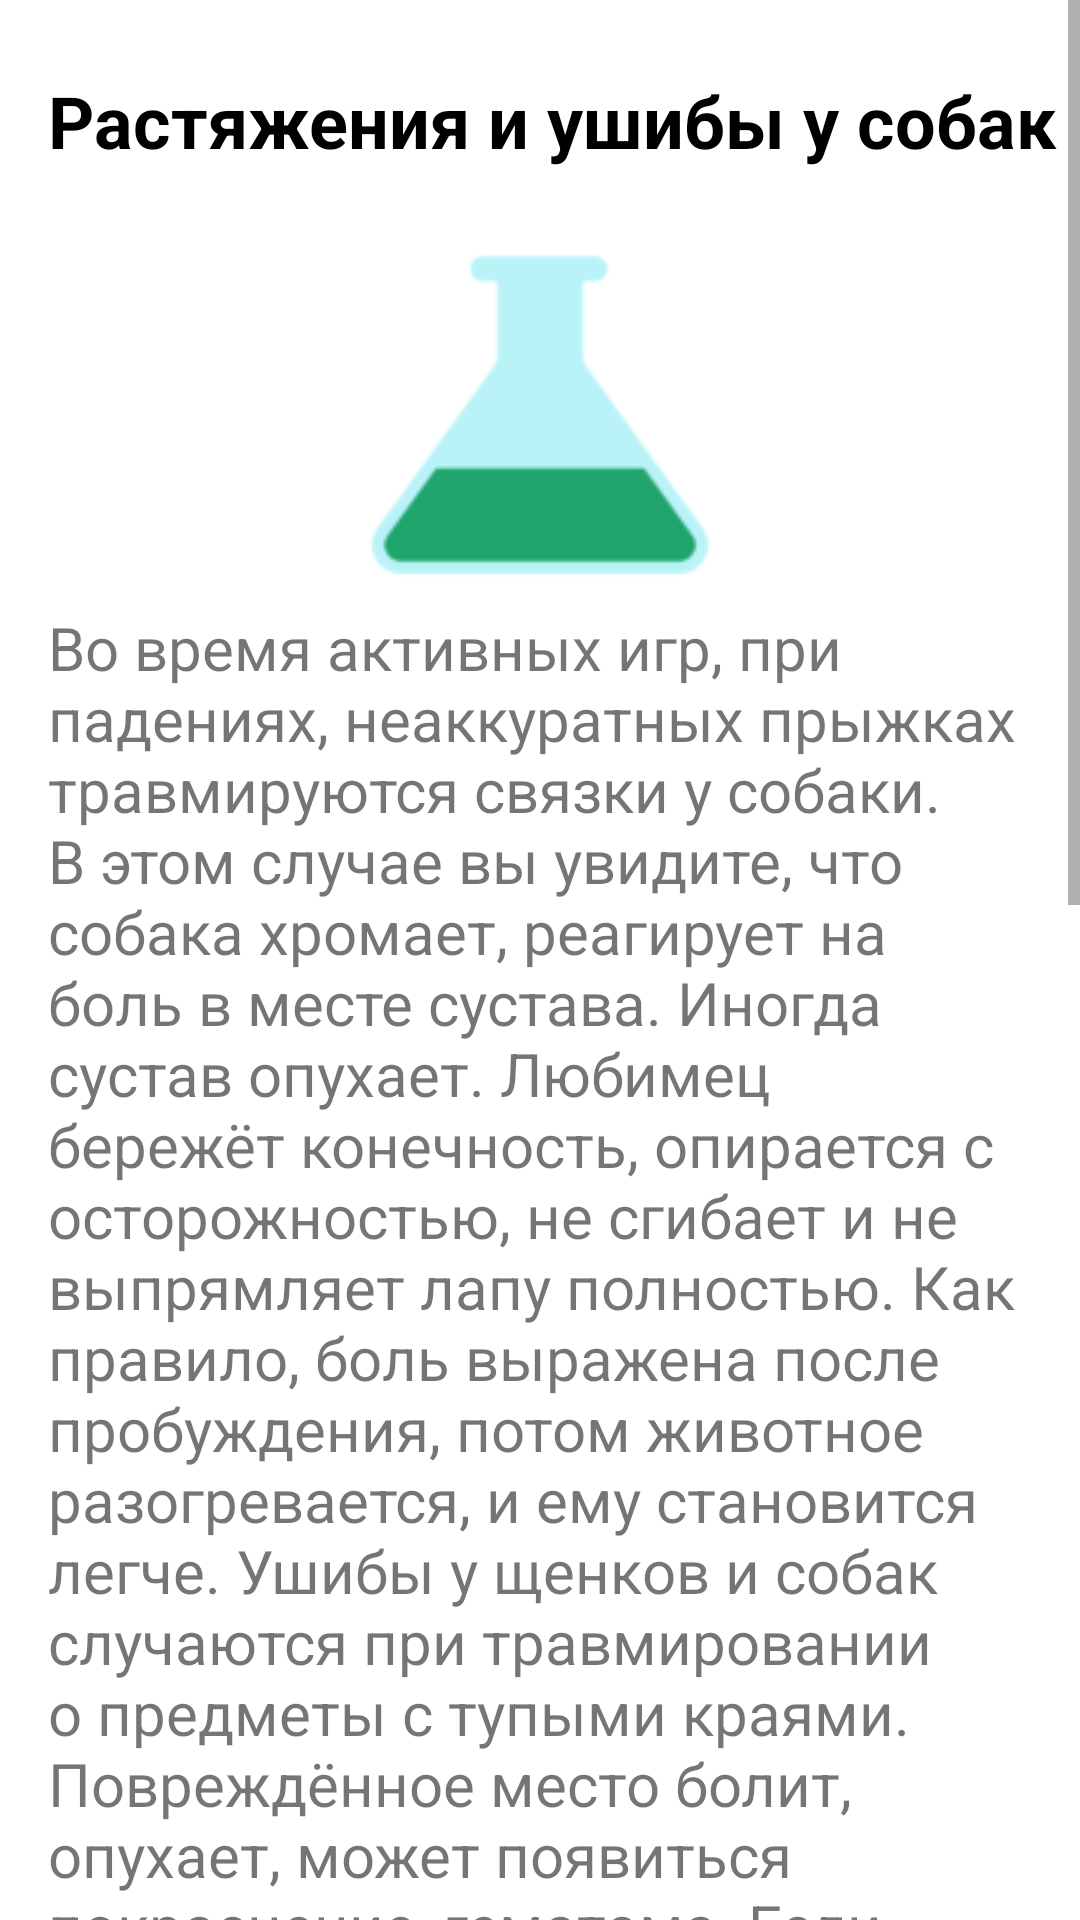

This screen was rendered from an Android layout file. Write that file and the resources it references.
<!-- AndroidManifest.xml: application theme Theme.MyApplication -->
<!-- res/layout/activity_wounds_page.xml -->
<?xml version="1.0" encoding="utf-8"?>
<androidx.constraintlayout.widget.ConstraintLayout xmlns:android="http://schemas.android.com/apk/res/android"
    xmlns:app="http://schemas.android.com/apk/res-auto"
    xmlns:tools="http://schemas.android.com/tools"
    android:layout_width="match_parent"
    android:layout_height="match_parent"
    tools:context=".WoundsPageActivity">

    <ScrollView
        android:layout_width="match_parent"
        android:layout_height="match_parent">

        <LinearLayout
            android:layout_width="match_parent"
            android:layout_height="wrap_content"
            android:orientation="vertical" >

            <TextView
                android:id="@+id/textView5"
                style="@style/Header"
                android:text="@string/header_wounds" />
            <ImageView
                android:layout_width="match_parent"
                android:layout_height="wrap_content"
                android:layout_marginTop="10dp"
                app:srcCompat="@drawable/poison"/>

            <TextView
                android:id="@+id/textView3"
                style="@style/MedText"
                android:text="@string/text_wounds" />
        </LinearLayout>
    </ScrollView>
</androidx.constraintlayout.widget.ConstraintLayout>
<!-- resources referenced by this layout -->
<resources>
  <!-- drawable poison: png bitmap (drawable-v24, 3931 bytes) -->
  <string name="header_wounds">Растяжения и ушибы у собак</string>
  <string name="text_wounds"> Во время активных игр, при падениях, неаккуратных прыжках травмируются связки у собаки.
  
  В этом случае вы увидите, что собака хромает, реагирует на боль в месте сустава. Иногда сустав опухает. Любимец бережёт конечность,
  опирается с осторожностью, не сгибает и не выпрямляет лапу полностью. Как правило, боль выражена после пробуждения, потом животное разогревается, и ему становится легче.
  Ушибы у щенков и собак случаются при травмировании о предметы с тупыми краями. Повреждённое место болит, опухает, может появиться покраснение, гематома.
  Если это конечность, пёсик может прихрамывать. Виды травм лёгкие ушибы и растяжения не требуют серьёзного вмешательства.
  Первая помощь собаке при ушибе заключается в прикладывании холода, но только если уверены в отсутствии вывиха. К повреждённому месту приложите холод, ёмкость с охлаждённой водой,
  лёд, на 20 минут, каждые 2 часа. В дальнейшие дни приносит облегчение прогревание синей лампой, прикладывание грелки, бандажа с тёплой солью на 20 минут 3–4 раза в сутки.
  Рационально обрабатывать ушибы мазью Троксевазин дважды в сутки.Произошло растяжение сустава у собаки, его лучше зафиксировать, используя эластичный бинт.
  Cнять сильные болевые ощущения поможет анальгин: утром и вечером. Дозировка зависит от размеров собаки (крупной – 1 таблетка). Конечно, необходимо следить,
  чтобы конечность оставалась в спокойствии.</string>
  <style name="Header">
          <item name="android:layout_height">wrap_content</item>
          <item name="android:layout_width">wrap_content</item>
          <item name="android:paddingTop">24dp</item>
          <item name="android:paddingLeft">16dp</item>
          <item name="android:paddingBottom">8dp</item>
          <item name="android:textSize">24sp</item>
          <item name="android:textStyle">bold</item>
          <item name="android:textColor">@color/black</item>
  
      </style>
  <style name="MedText">
          <item name="android:layout_height">wrap_content</item>
          <item name="android:layout_width">wrap_content</item>
          <item name="android:paddingLeft">16dp</item>
          <item name="android:paddingRight">8dp</item>
          <item name="android:paddingBottom">16dp</item>
          <item name="android:textSize">20sp</item>
  
  
      </style>
  <style name="Theme.MyApplication" parent="Theme.MaterialComponents.DayNight.DarkActionBar">
          
          <item name="colorPrimary">@color/splash</item>
          <item name="colorPrimaryVariant">@color/colorPrimaryDark</item>
          <item name="colorOnPrimary">@color/white</item>
          
          <item name="colorSecondary">@color/teal_200</item>
          <item name="colorSecondaryVariant">@color/teal_700</item>
          <item name="colorOnSecondary">@color/black</item>
          
          <item name="android:statusBarColor" tools:targetApi="l">?attr/colorPrimaryVariant</item>
          
      </style>
  <color name="black">#FF000000</color>
  <color name="splash">#57d5d1</color>
  <color name="colorPrimaryDark">#2FAFAB</color>
  <color name="white">#FFFFFFFF</color>
  <color name="teal_200">#FF03DAC5</color>
  <color name="teal_700">#FF018786</color>
</resources>
